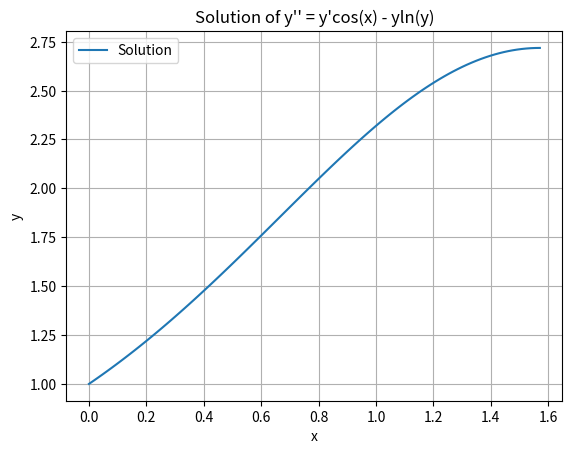

Generate this figure with matplotlib:
import numpy as np
from scipy.integrate import solve_bvp
import matplotlib.pyplot as plt

# Define the function representing the differential equation
def ode(x, y):
    return np.vstack((y[1], y[1]*np.cos(x) - y[0]*np.log(y[0] + 1e-10)))  # Add small positive offset

# Define the boundary conditions
def bc(ya, yb):
    return np.array([ya[0] - 1, yb[0] - np.exp(1)])

# Define the x values for integration
x = np.linspace(0, np.pi/2, 100)

# Adjusted initial guess to ensure positivity of y1
y_guess = np.zeros((2, x.size))
y_guess[0] = 1  # Initialize y1 with a positive value

# Solve the boundary value problem
sol = solve_bvp(ode, bc, x, y_guess)

# Plot the solution
plt.plot(sol.x, sol.y[0], label='Solution')
plt.xlabel('x')
plt.ylabel('y')
plt.title("Solution of y'' = y'cos(x) - yln(y)")
plt.grid(True)
plt.legend()
plt.show()
